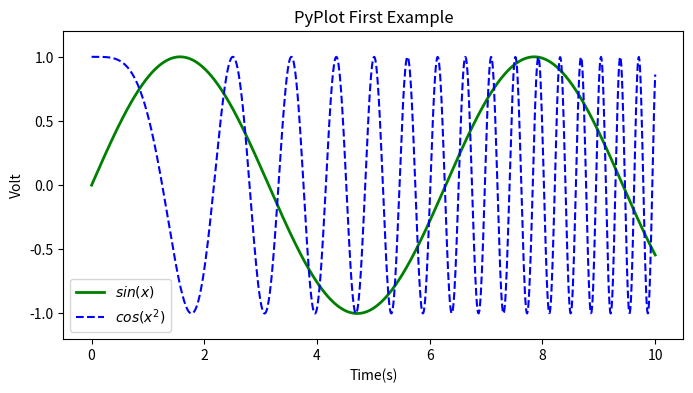

This figure's Python source:
# -*- coding:utf-8 -*-
import numpy as np
import matplotlib.pyplot as plt

x= np.linspace(0,10,1000)
y = np.sin(x)
z = np.cos(x**2)

plt.figure(figsize=(8,4))
plt.plot(x,y,label="$sin(x)$",color="green",linewidth=2)
plt.plot(x,z,"b--",label="$cos(x^2)$")
plt.xlabel("Time(s)")
plt.ylabel("Volt")
plt.title("PyPlot First Example")
plt.ylim(-1.2,1.2)
plt.legend()
plt.show()
